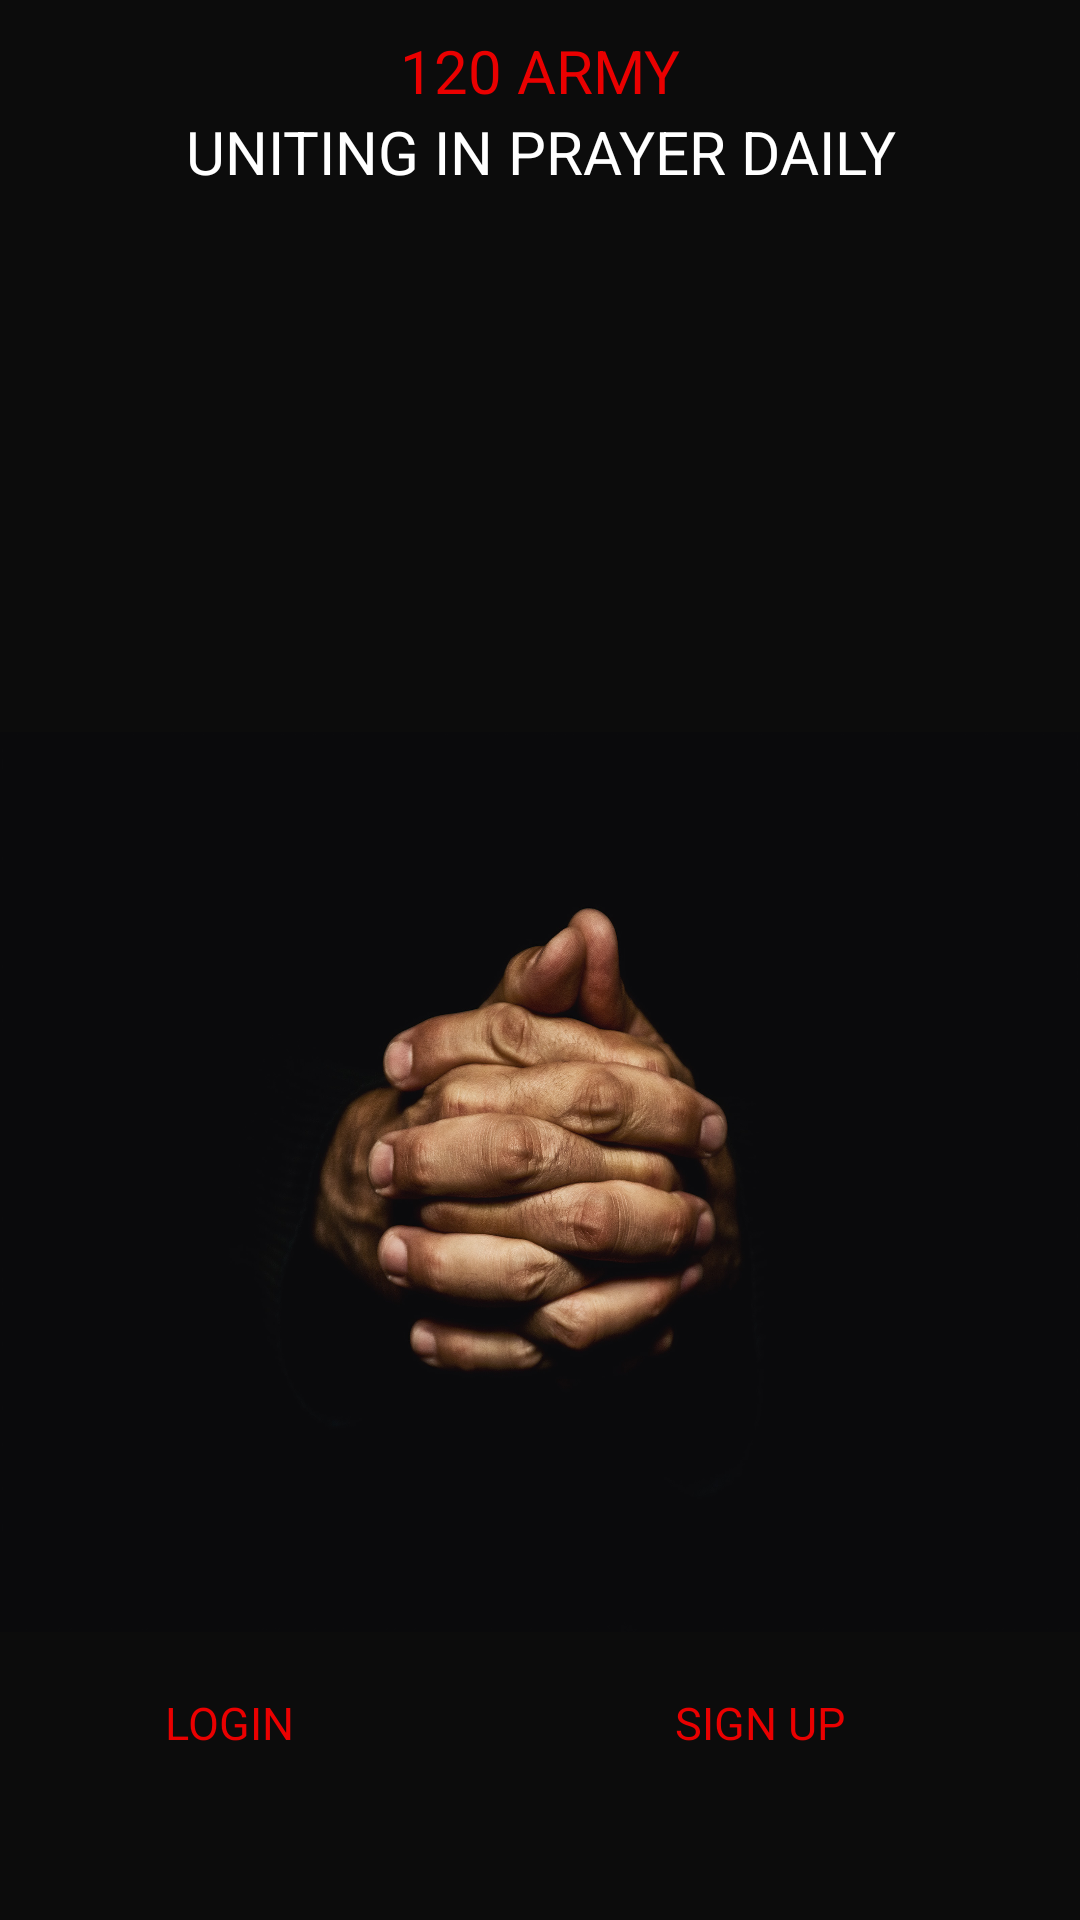

The Android layout XML behind this screen, and the referenced resources:
<!-- AndroidManifest.xml: application theme AppTheme -->
<!-- res/layout/activity_home.xml -->
<?xml version="1.0" encoding="utf-8"?>
<android.support.constraint.ConstraintLayout xmlns:android="http://schemas.android.com/apk/res/android"
    xmlns:app="http://schemas.android.com/apk/res-auto"
    xmlns:tools="http://schemas.android.com/tools"
    android:layout_width="match_parent"
    android:layout_height="match_parent"
    android:background=" #0C0C0C"
    tools:context=".Home">
<LinearLayout
    android:layout_width="match_parent"
    android:layout_height="match_parent"
    android:orientation="vertical"
    >
    <TextView
        android:layout_width="match_parent"
        android:layout_height="wrap_content"
        android:text="120 ARMY"
        android:layout_marginTop="10dp"
        android:textAlignment="center"
        android:textSize="20dp"
        android:textColor="#EA0000"
        />
    <TextView
        android:layout_width="match_parent"
        android:layout_height="wrap_content"
        android:text="UNITING IN PRAYER DAILY"
        android:textAlignment="center"
        android:textSize="20dp"
        android:textColor="#ffffff"
        />

    <ImageView
        android:layout_width="match_parent"
        android:layout_height="300dp"
        android:scaleType="fitXY"
        android:layout_marginTop="180dp"
        android:src="@mipmap/prayinghands"

        />
    <LinearLayout
        android:layout_width="match_parent"
        android:layout_height="wrap_content"
        android:orientation="horizontal"
        android:layout_marginLeft="20dp"

        >
        <TextView
            android:layout_weight="1"
            android:layout_width="0dip"
            android:layout_height="40dp"
            android:textColor="#EA0000"
            android:textSize="15dp"
            android:paddingLeft="20dp"
            android:paddingTop="10dp"
            android:layout_marginTop="10dp"
            android:layout_marginLeft="15dp"
            android:id="@+id/login"
            android:text="LOGIN" />

        <TextView
            android:layout_weight="1"
            android:layout_width="0dip"
            android:layout_height="40dp"
            android:textColor="#EA0000"
            android:textSize="15dp"
            android:paddingLeft="20dp"
            android:paddingTop="10dp"
            android:layout_marginTop="10dp"
            android:layout_marginLeft="15dp"
            android:text="SIGN UP"
            android:id="@+id/signup"
            />
    </LinearLayout>
</LinearLayout>

</android.support.constraint.ConstraintLayout>
<!-- resources referenced by this layout -->
<resources>
  <!-- mipmap prayinghands: jpeg bitmap (mipmap-xxxhdpi, 476437 bytes) -->
  <style name="AppTheme" parent="Theme.AppCompat.Light.DarkActionBar">
          
          <item name="colorPrimary">@color/colorPrimary</item>
          <item name="colorPrimaryDark">@color/colorPrimaryDark</item>
          <item name="colorAccent">@color/colorAccent</item>
      </style>
  <color name="colorPrimary">#BE2813</color>
  <color name="colorPrimaryDark">#0C0C0C</color>
  <color name="colorAccent">#FF9300</color>
</resources>
